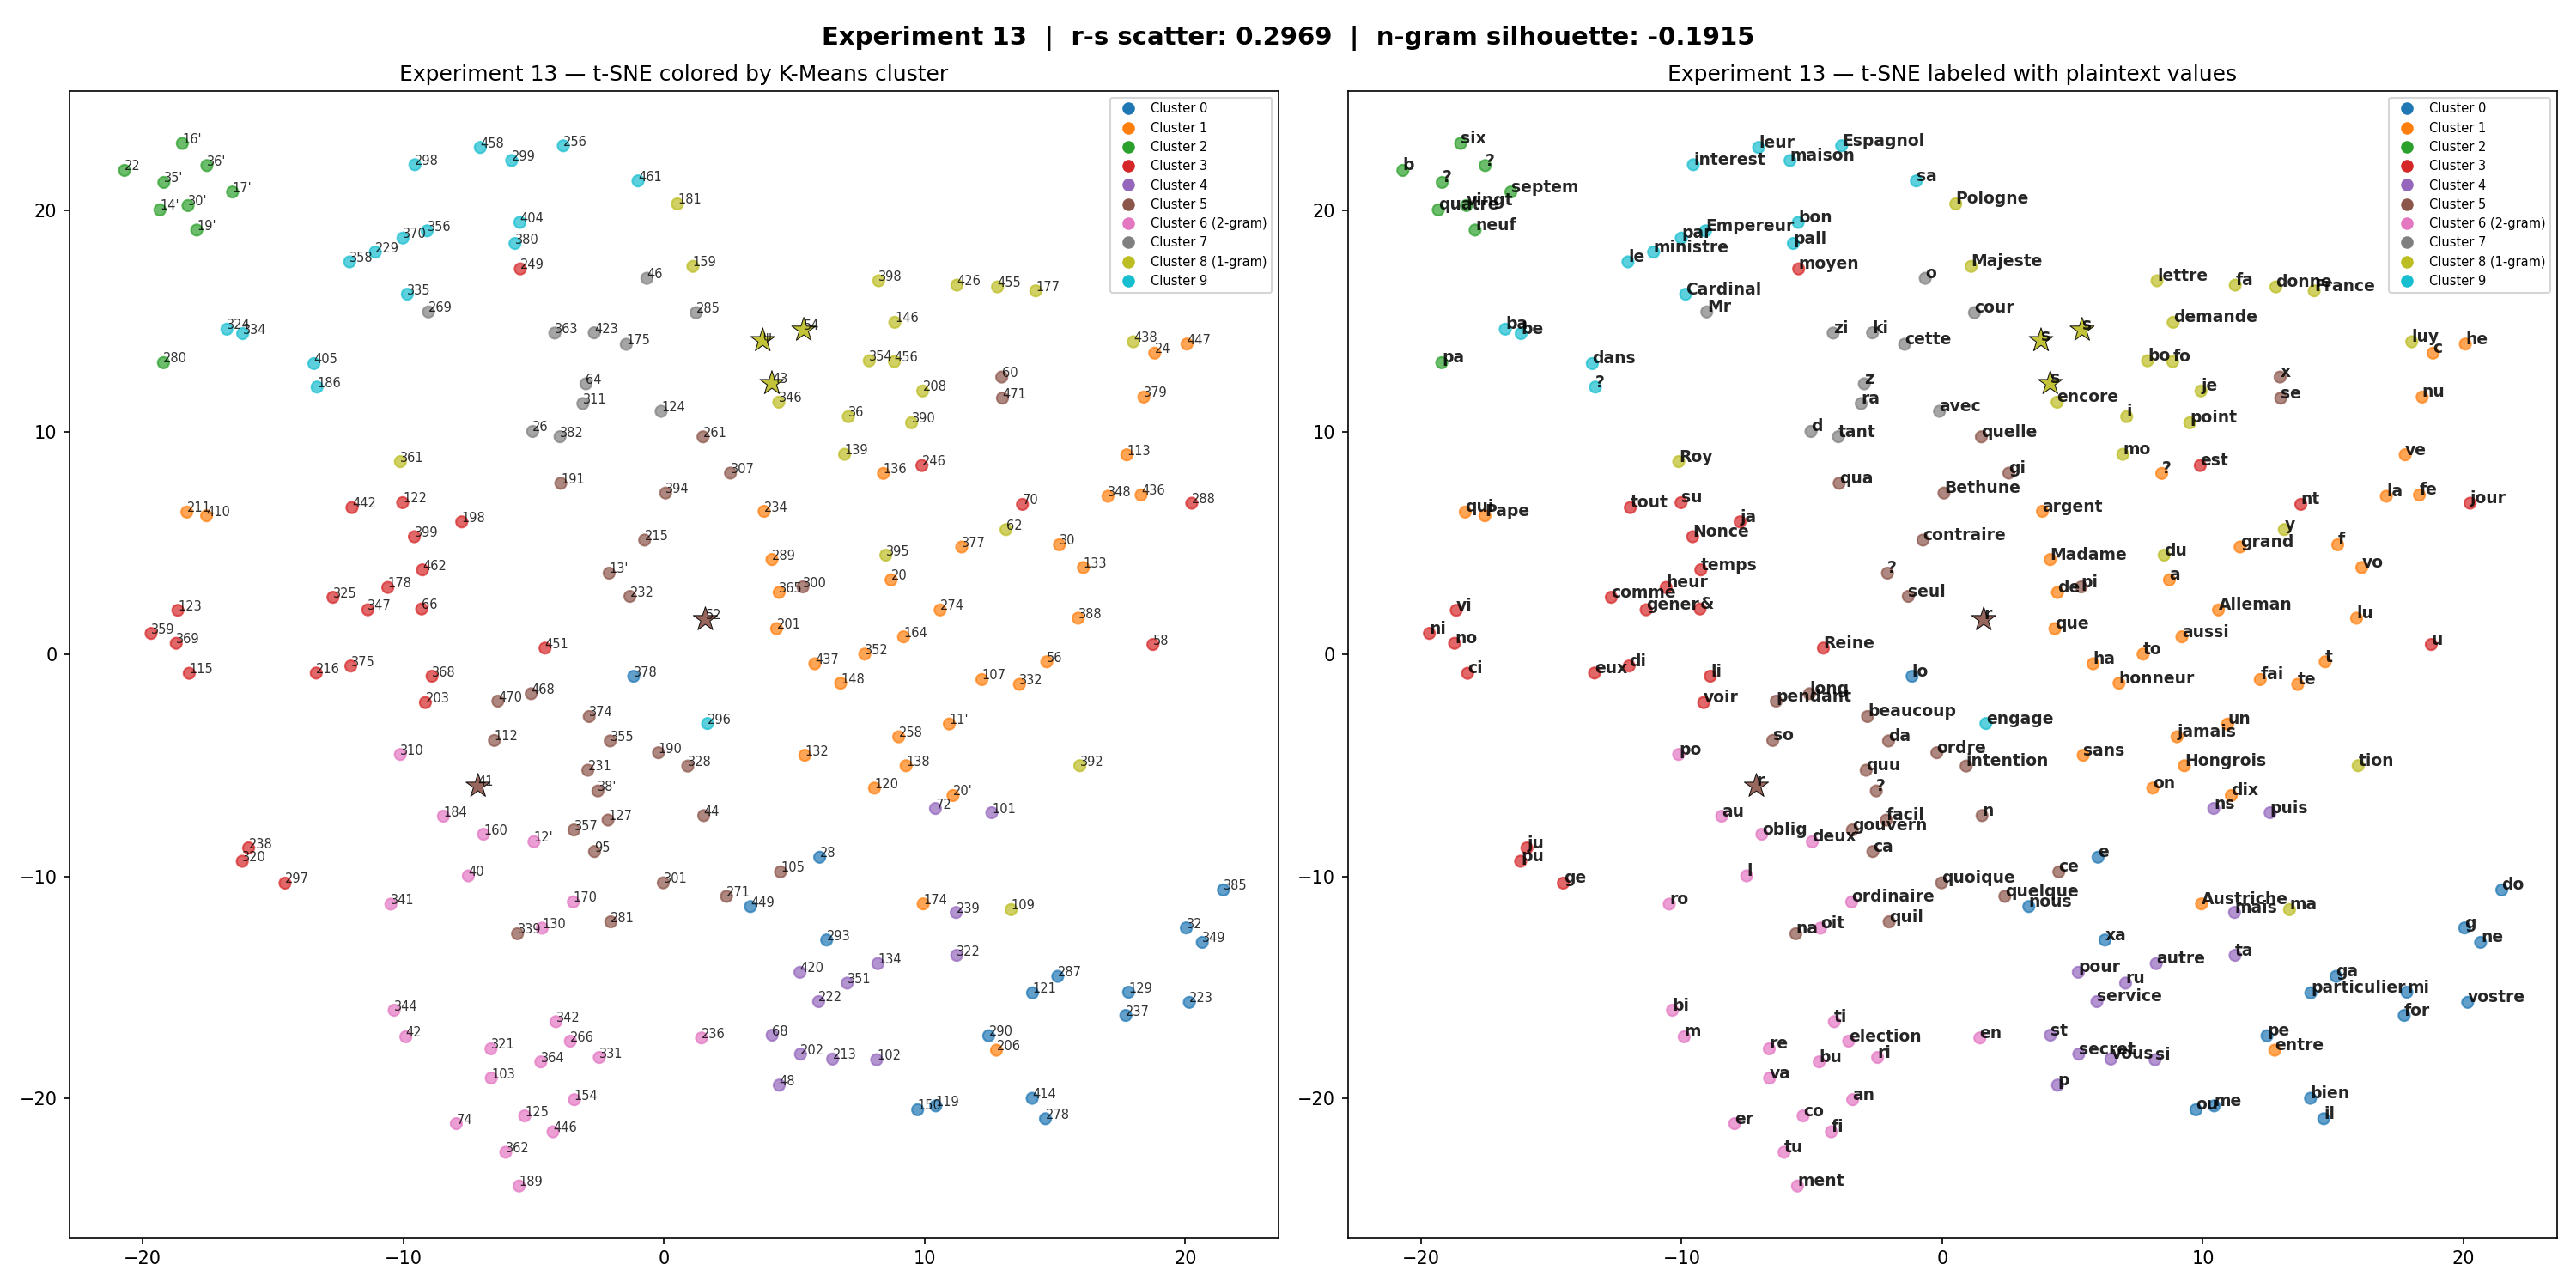

The table this chart was drawn from, first rows:
token, cluster, plaintext, freq, pt_len
101, 4, puis, 3, 4.0
102, 4, si, 8, 2.0
103, 6, va, 2, 2.0
105, 5, ce, 29, 2.0
107, 1, fai, 15, 3.0
109, 8, ma, 7, 2.0
11', 1, un, 12, 2.0
112, 5, so, 10, 2.0
113, 1, ve, 21, 2.0
115, 3, ci, 6, 2.0
119, 0, me, 15, 2.0
12', 6, deux, 2, 4.0
120, 1, on, 2, 2.0
121, 0, particulier, 3, 11.0
122, 3, su, 6, 2.0
123, 3, vi, 6, 2.0
124, 7, avec, 8, 4.0
125, 6, co, 22, 2.0
127, 5, facil, 1, 5.0
129, 0, mi, 16, 2.0
13', 5, ?, 1, 
130, 6, oit, 12, 3.0
132, 1, sans, 3, 4.0
133, 1, vo, 7, 2.0
134, 4, autre, 1, 5.0
136, 1, ?, 1, 
138, 1, Hongrois, 1, 8.0
139, 8, mo, 11, 2.0
14', 2, quatre, 1, 6.0
146, 8, demande, 1, 7.0
148, 1, honneur, 1, 7.0
150, 0, ou, 2, 2.0
154, 6, an, 2, 2.0
159, 8, Majeste, 5, 7.0
16', 2, six, 2, 3.0
160, 6, oblig, 1, 5.0
164, 1, aussi, 1, 5.0
17', 2, septem, 1, 6.0
170, 6, ordinaire, 1, 9.0
174, 1, Austriche, 1, 9.0
175, 7, cette, 3, 5.0
177, 8, France, 8, 6.0
178, 3, heur, 1, 4.0
181, 8, Pologne, 10, 7.0
184, 6, au, 12, 2.0
186, 9, ?, 3, 
189, 6, ment, 12, 4.0
19', 2, neuf, 1, 4.0
190, 5, ordre, 1, 5.0
191, 5, qua, 1, 3.0
198, 3, ja, 10, 2.0
20, 1, a, 66, 1.0
20', 1, dix, 1, 3.0
201, 1, que, 20, 3.0
202, 4, secret, 1, 6.0
203, 3, voir, 1, 4.0
206, 1, entre, 2, 5.0
208, 8, je, 10, 2.0
211, 1, qui, 6, 3.0
213, 4, vous, 11, 4.0
... 143 more rows
